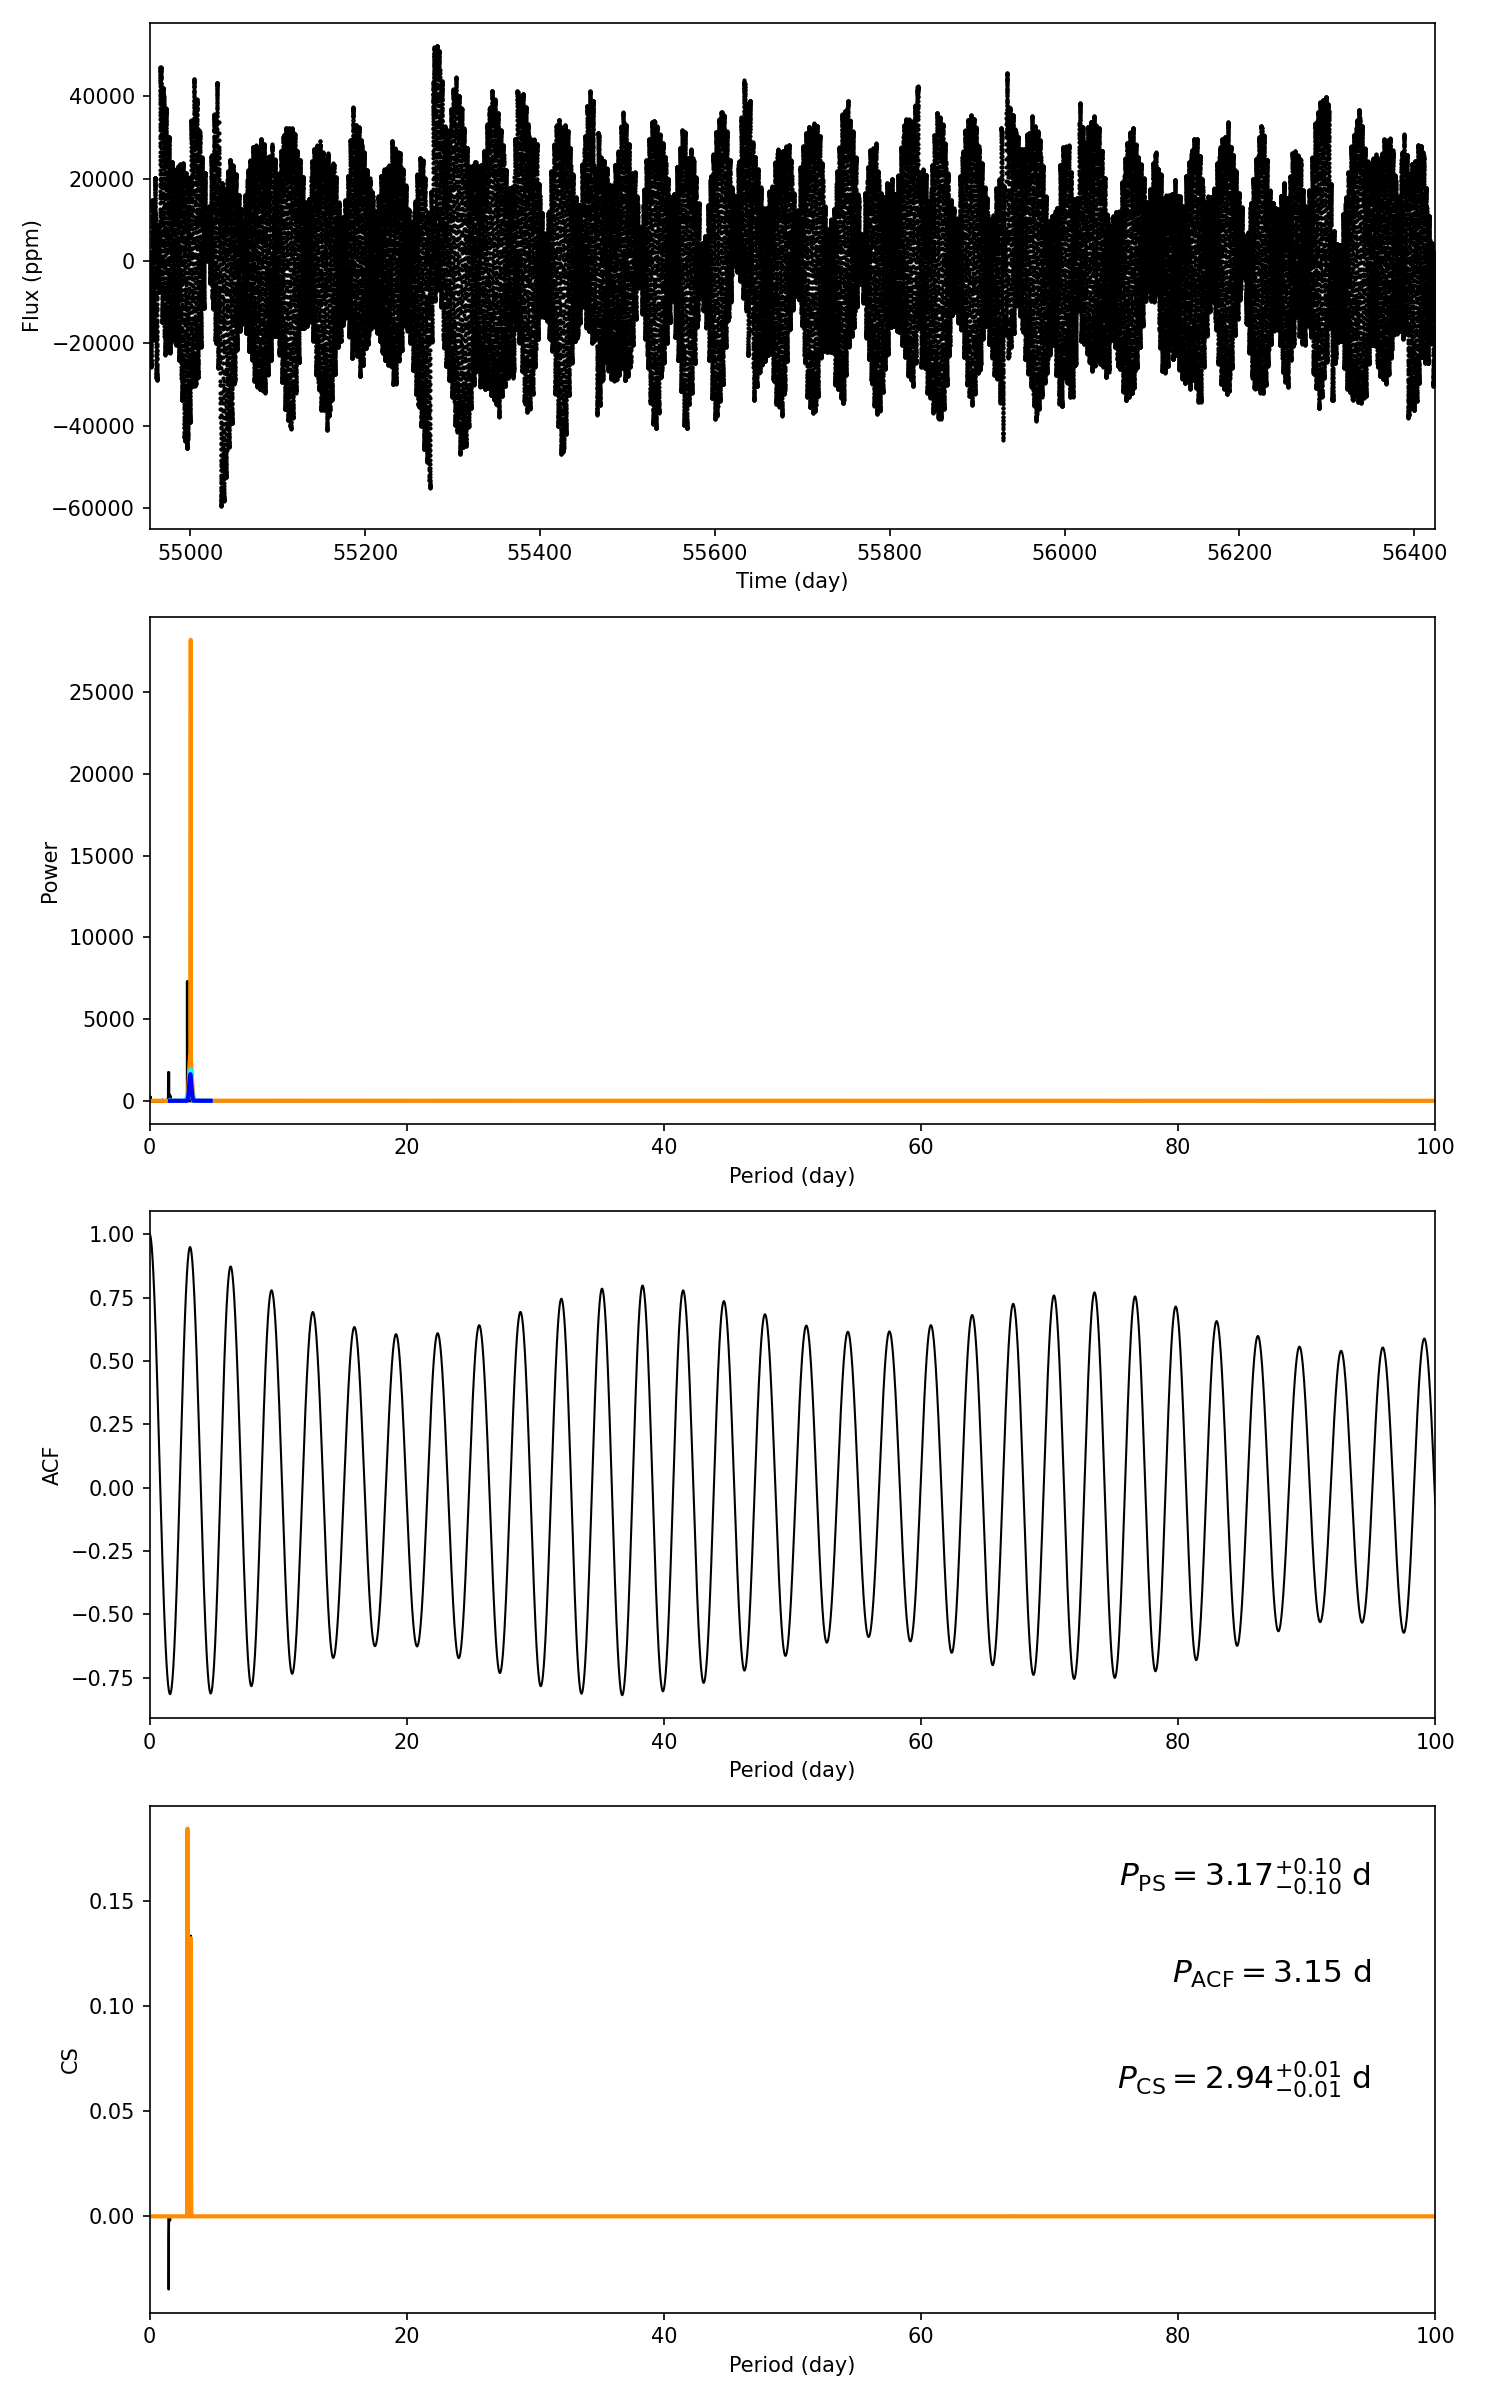

The file beside this chart, header and first rows:
target_id, prot_ps, prot_acf, prot_cs, e_prot_ps, E_prot_ps, e_prot_acf, E_prot_acf, e_prot_cs, E_prot_cs, sph_ps, sph_acf, sph_cs, e_sph_ps, e_sph_acf, e_sph_cs, h_ps, fa_prob_ps, hacf, gacf, hcs
5306984, 3.165, 3.147, 2.944, 0.1024, 0.1024, -1.0, -1.0, 0.007925, 0.007925, 18096, 18054, 17949, 4021, 4086, 4186, 27604, 0.0, 1.737, 0.9359, 0.1844
